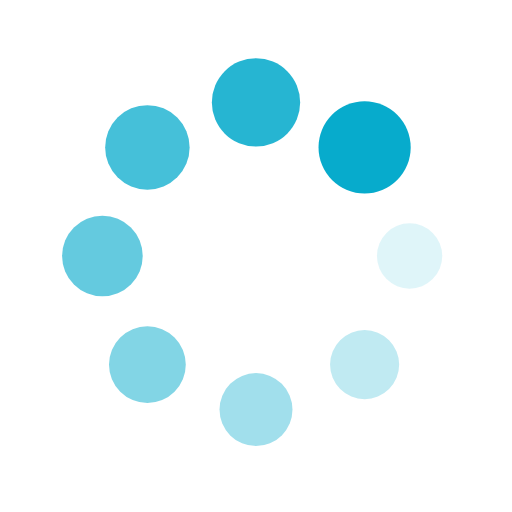
t = 0.00 s
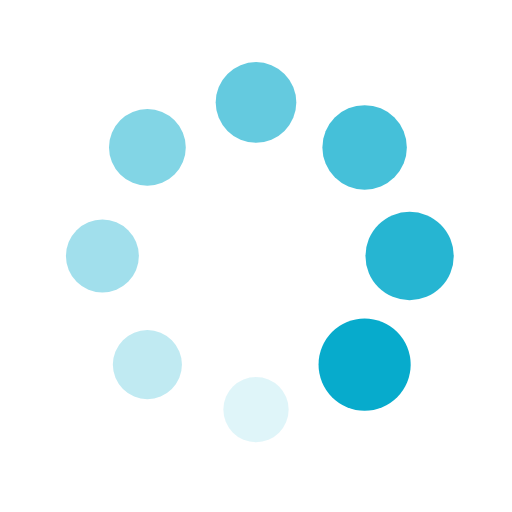
t = 0.25 s
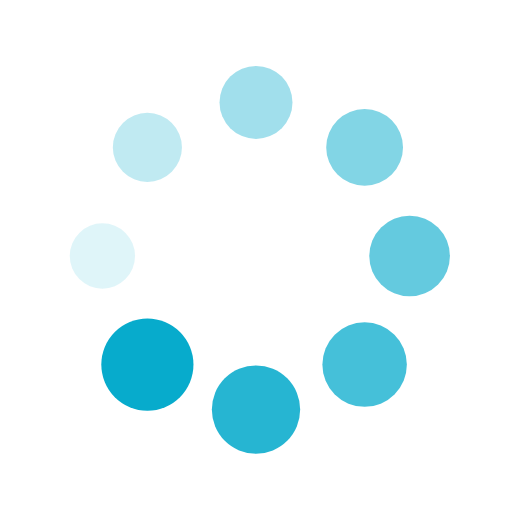
t = 0.50 s
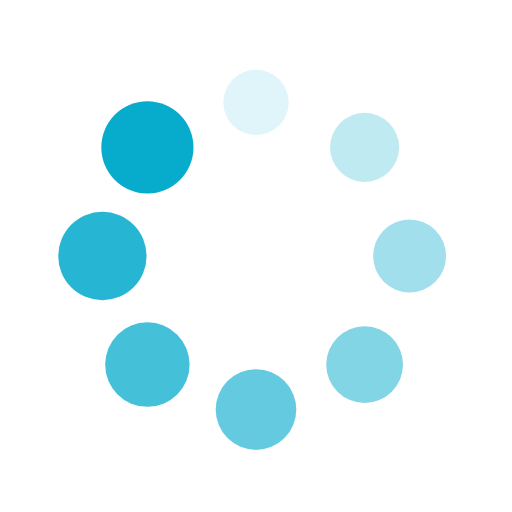
t = 0.75 s

The animated SVG that drew these frames (rendered in a browser with its animation timeline set to each time). Animation: 16 SMIL elements (animate=8,animateTransform=8); one cycle of 1.00 s, repeats indefinitely.

<?xml version="1.0" encoding="utf-8"?>
<svg xmlns="http://www.w3.org/2000/svg" xmlns:xlink="http://www.w3.org/1999/xlink" style="margin: auto; background: none; display: block; shape-rendering: auto;" width="200px" height="200px" viewBox="0 0 100 100" preserveAspectRatio="xMidYMid">
<g transform="translate(80,50)">
<g transform="rotate(0)">
<circle cx="0" cy="0" r="6" fill="#07abcc" fill-opacity="1">
  <animateTransform attributeName="transform" type="scale" begin="-0.875s" values="1.5 1.5;1 1" keyTimes="0;1" dur="1s" repeatCount="indefinite"></animateTransform>
  <animate attributeName="fill-opacity" keyTimes="0;1" dur="1s" repeatCount="indefinite" values="1;0" begin="-0.875s"></animate>
</circle>
</g>
</g><g transform="translate(71.21320343559643,71.21320343559643)">
<g transform="rotate(45)">
<circle cx="0" cy="0" r="6" fill="#07abcc" fill-opacity="0.875">
  <animateTransform attributeName="transform" type="scale" begin="-0.75s" values="1.5 1.5;1 1" keyTimes="0;1" dur="1s" repeatCount="indefinite"></animateTransform>
  <animate attributeName="fill-opacity" keyTimes="0;1" dur="1s" repeatCount="indefinite" values="1;0" begin="-0.75s"></animate>
</circle>
</g>
</g><g transform="translate(50,80)">
<g transform="rotate(90)">
<circle cx="0" cy="0" r="6" fill="#07abcc" fill-opacity="0.75">
  <animateTransform attributeName="transform" type="scale" begin="-0.625s" values="1.5 1.5;1 1" keyTimes="0;1" dur="1s" repeatCount="indefinite"></animateTransform>
  <animate attributeName="fill-opacity" keyTimes="0;1" dur="1s" repeatCount="indefinite" values="1;0" begin="-0.625s"></animate>
</circle>
</g>
</g><g transform="translate(28.786796564403577,71.21320343559643)">
<g transform="rotate(135)">
<circle cx="0" cy="0" r="6" fill="#07abcc" fill-opacity="0.625">
  <animateTransform attributeName="transform" type="scale" begin="-0.5s" values="1.5 1.5;1 1" keyTimes="0;1" dur="1s" repeatCount="indefinite"></animateTransform>
  <animate attributeName="fill-opacity" keyTimes="0;1" dur="1s" repeatCount="indefinite" values="1;0" begin="-0.5s"></animate>
</circle>
</g>
</g><g transform="translate(20,50.00000000000001)">
<g transform="rotate(180)">
<circle cx="0" cy="0" r="6" fill="#07abcc" fill-opacity="0.5">
  <animateTransform attributeName="transform" type="scale" begin="-0.375s" values="1.5 1.5;1 1" keyTimes="0;1" dur="1s" repeatCount="indefinite"></animateTransform>
  <animate attributeName="fill-opacity" keyTimes="0;1" dur="1s" repeatCount="indefinite" values="1;0" begin="-0.375s"></animate>
</circle>
</g>
</g><g transform="translate(28.78679656440357,28.786796564403577)">
<g transform="rotate(225)">
<circle cx="0" cy="0" r="6" fill="#07abcc" fill-opacity="0.375">
  <animateTransform attributeName="transform" type="scale" begin="-0.25s" values="1.5 1.5;1 1" keyTimes="0;1" dur="1s" repeatCount="indefinite"></animateTransform>
  <animate attributeName="fill-opacity" keyTimes="0;1" dur="1s" repeatCount="indefinite" values="1;0" begin="-0.25s"></animate>
</circle>
</g>
</g><g transform="translate(49.99999999999999,20)">
<g transform="rotate(270)">
<circle cx="0" cy="0" r="6" fill="#07abcc" fill-opacity="0.25">
  <animateTransform attributeName="transform" type="scale" begin="-0.125s" values="1.5 1.5;1 1" keyTimes="0;1" dur="1s" repeatCount="indefinite"></animateTransform>
  <animate attributeName="fill-opacity" keyTimes="0;1" dur="1s" repeatCount="indefinite" values="1;0" begin="-0.125s"></animate>
</circle>
</g>
</g><g transform="translate(71.21320343559643,28.78679656440357)">
<g transform="rotate(315)">
<circle cx="0" cy="0" r="6" fill="#07abcc" fill-opacity="0.125">
  <animateTransform attributeName="transform" type="scale" begin="0s" values="1.5 1.5;1 1" keyTimes="0;1" dur="1s" repeatCount="indefinite"></animateTransform>
  <animate attributeName="fill-opacity" keyTimes="0;1" dur="1s" repeatCount="indefinite" values="1;0" begin="0s"></animate>
</circle>
</g>
</g>
<!-- [ldio] generated by https://loading.io/ --></svg>
